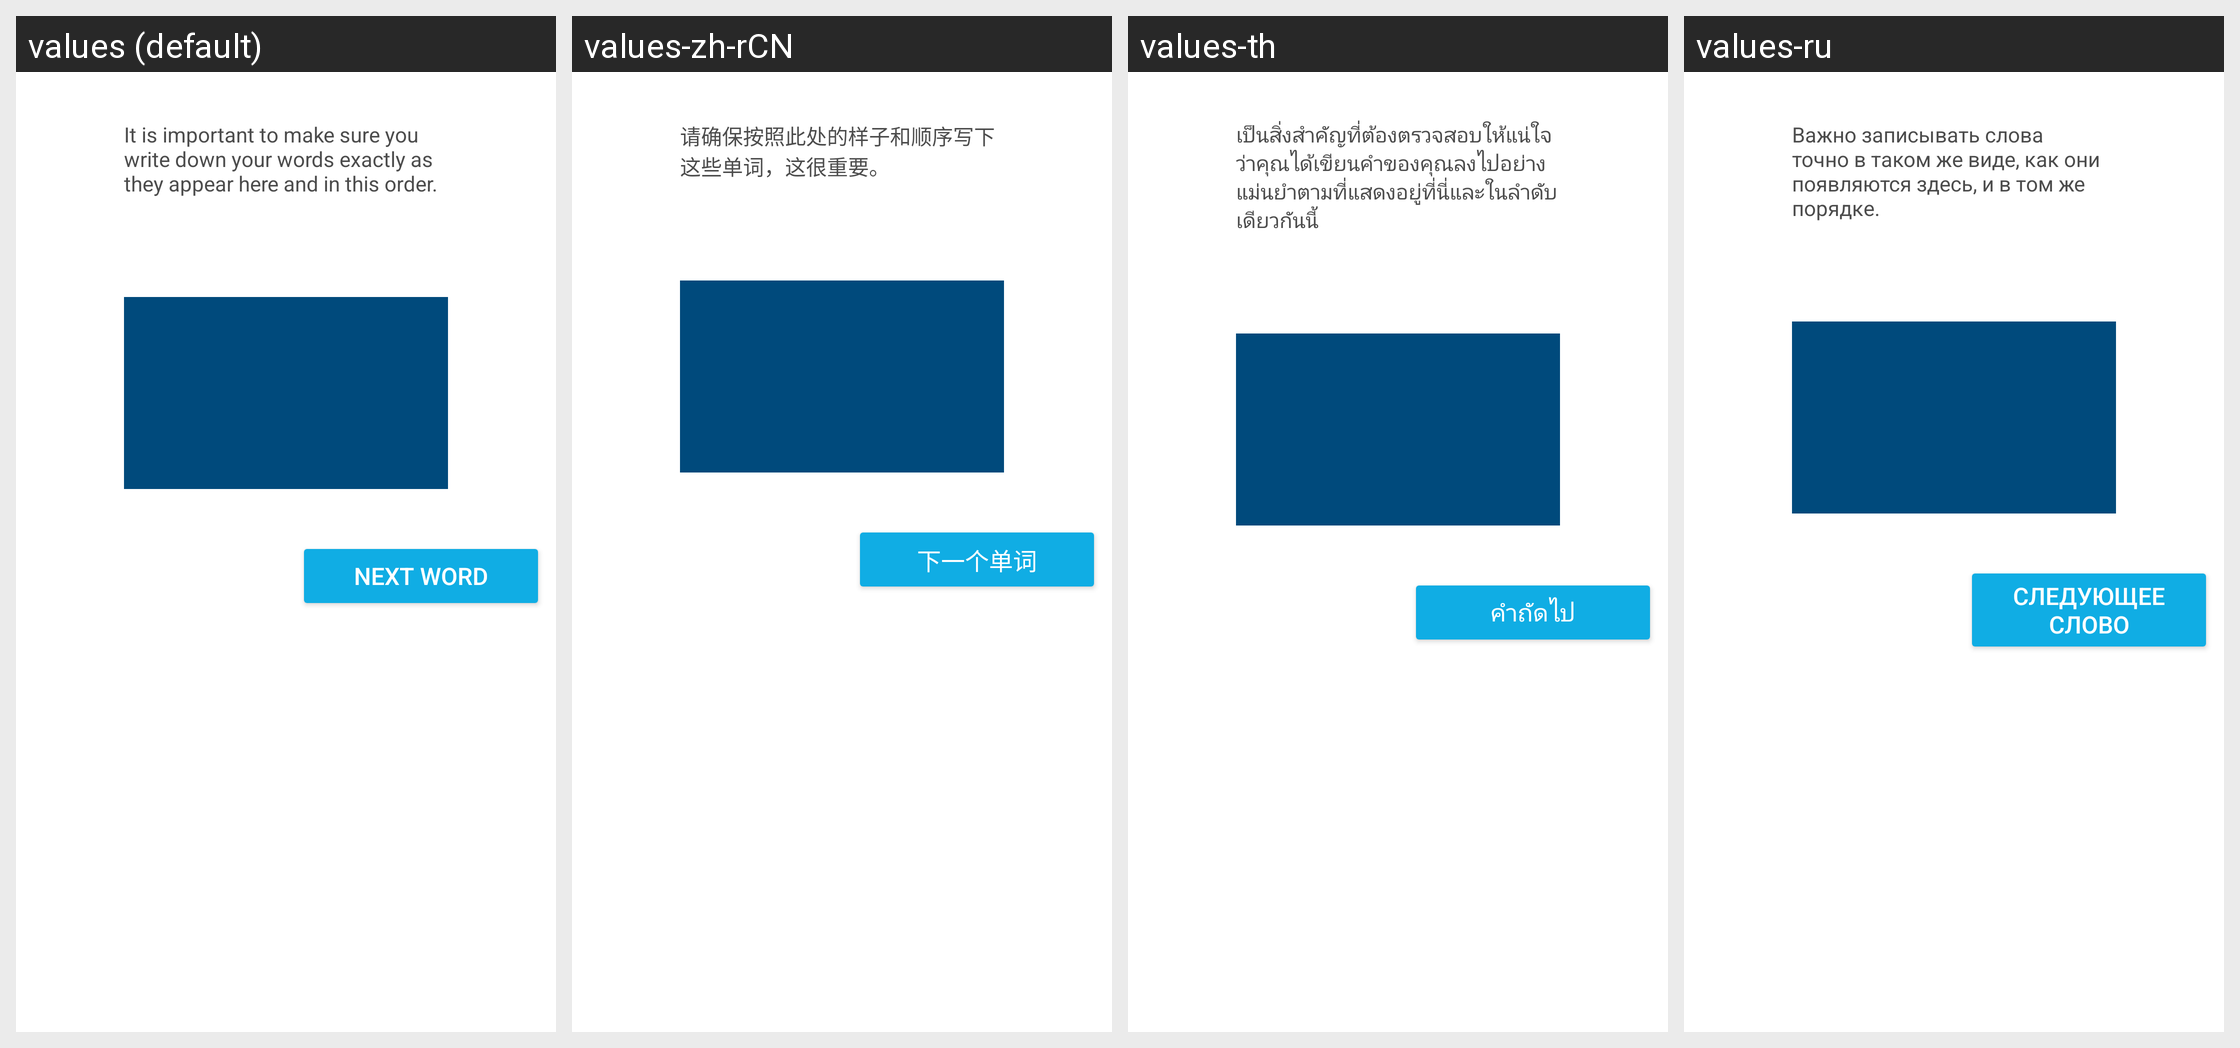

Strings drawn on this Android screen and how each of the app's shown locales translates them:
Android screen res/layout/fragment_backup_word_list.xml rendered under 4 locales, left to right: values (default), values-zh-rCN, values-th, values-ru. Device: Nexus 5 (rendered at 1080×1920; each locale shown at half size, 540×960, under a caption strip naming it); theme AppTheme.
Other locales in the repository, not shown: values-cs, values-de, values-es, values-fr, values-id, values-it, values-ja, values-ko, values-nl, values-pl, values-pt-rBR, values-tr, values-uk, values-vi.
Strings drawn on this screen, with the default value and each locale's value (text and hints the layout hard-codes, and strings that could not be matched under every locale, appear in the picture but are not listed):

backup_write_down_words
  values: It is important to make sure you write down your words exactly as they appear here and in this order.
  values-zh-rCN: 请确保按照此处的样子和顺序写下这些单词，这很重要。
  values-th: เป็นสิ่งสำคัญที่ต้องตรวจสอบให้แน่ใจว่าคุณได้เขียนคำของคุณลงไปอย่างแม่นยำตามที่แสดงอยู่ที่นี่และในลำดับเดียวกันนี้
  values-ru: Важно записывать слова точно в таком же виде, как они появляются здесь, и в том же порядке.

backup_next_word
  values: NEXT WORD
  values-zh-rCN: 下一个单词
  values-th: คำถัดไป
  values-ru: СЛЕДУЮЩЕЕ СЛОВО
